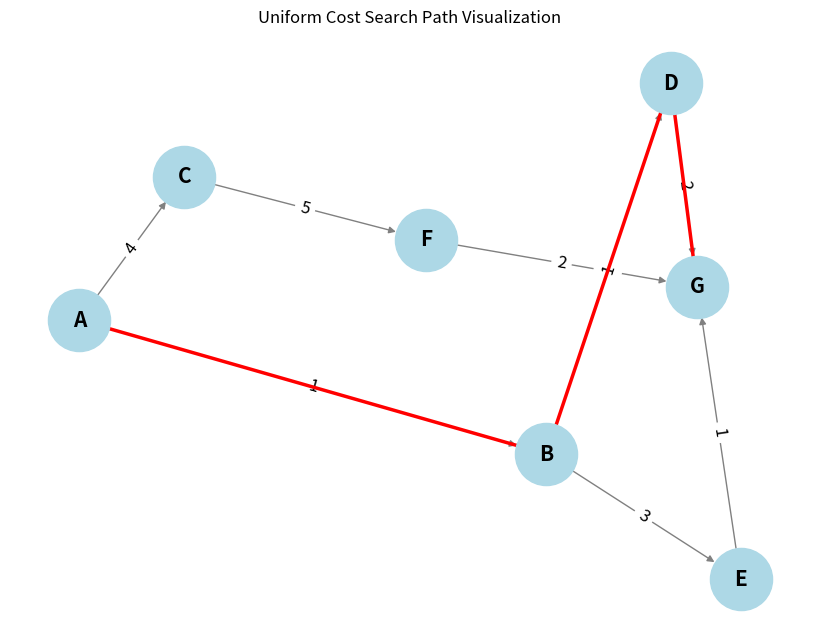

The script that saved this image:
import heapq
import networkx as nx
import matplotlib.pyplot as plt

def uniform_cost_search(graph, start, goal):
    # Priority queue to store the frontier nodes, initialized with the start node
    priority_queue = [(0, start)]
    # Dictionary to store the cost of the shortest path to each node
    visited = {start: (0, None)}
    
    while priority_queue:
        # Pop the node with the lowest cost from the priority queue
        current_cost, current_node = heapq.heappop(priority_queue)
        
        # Print the current state of priority queue and visited nodes
        print(f"\nDequeued node '{current_node}' with cost {current_cost}")
        print("Current priority queue:", priority_queue)
        print("Current visited nodes:", visited)
        
        # If we reached the goal, return the total cost and the path
        if current_node == goal:
            return current_cost, reconstruct_path(visited, start, goal)
        
        # Explore the neighbors
        for neighbor, cost in graph[current_node]:
            total_cost = current_cost + cost
            # Check if this path to the neighbor is better than any previously found
            if neighbor not in visited or total_cost < visited[neighbor][0]:
                visited[neighbor] = (total_cost, current_node)
                heapq.heappush(priority_queue, (total_cost, neighbor))
                
                # Print after enqueuing a new node
                print(f"\nEnqueued neighbor '{neighbor}' with updated cost {total_cost}")
                print("Updated priority queue:", priority_queue)
                print("Updated visited nodes:", visited)
    
    # If the goal is not reachable, return None
    return None

def reconstruct_path(visited, start, goal):
    # Reconstruct the path from start to goal by following the visited nodes
    path = []
    current = goal
    while current is not None:
        path.append(current)
        current = visited[current][1]  # Get the parent node
    path.reverse()
    return path

def visualize_graph(graph, path=None):
    G = nx.DiGraph()

    # Adding nodes and edges to the graph
    for node, edges in graph.items():
        for neighbor, cost in edges:
            G.add_edge(node, neighbor, weight=cost)

    pos = nx.spring_layout(G)  # Positioning the nodes

    # Drawing the graph
    plt.figure(figsize=(8, 6))
    nx.draw(G, pos, with_labels=True, node_color='lightblue', node_size=2000, font_size=15, font_weight='bold', edge_color='gray')
    labels = nx.get_edge_attributes(G, 'weight')
    nx.draw_networkx_edge_labels(G, pos, edge_labels=labels, font_size=12)

    if path:
        # Highlight the path in red
        path_edges = list(zip(path, path[1:]))
        nx.draw_networkx_edges(G, pos, edgelist=path_edges, edge_color='red', width=2.5)

    plt.title("Uniform Cost Search Path Visualization")
    plt.show()

# Example graph represented as an adjacency list
graph = {
    'A': [('B', 1), ('C', 4)],
    'B': [('D', 1), ('E', 3)],
    'C': [('F', 5)],
    'D': [('G', 2)],
    'E': [('G', 1)],
    'F': [('G', 2)],
    'G': []
}

# Example usage of the UCS function
start_node = 'A'
goal_node = 'G'
result = uniform_cost_search(graph, start_node, goal_node)

if result:
    total_cost, path = result
    print(f"\nLeast cost path from {start_node} to {goal_node}: {' -> '.join(path)} with total cost {total_cost}")
    visualize_graph(graph, path)
else:
    print(f"No path found from {start_node} to {goal_node}")
